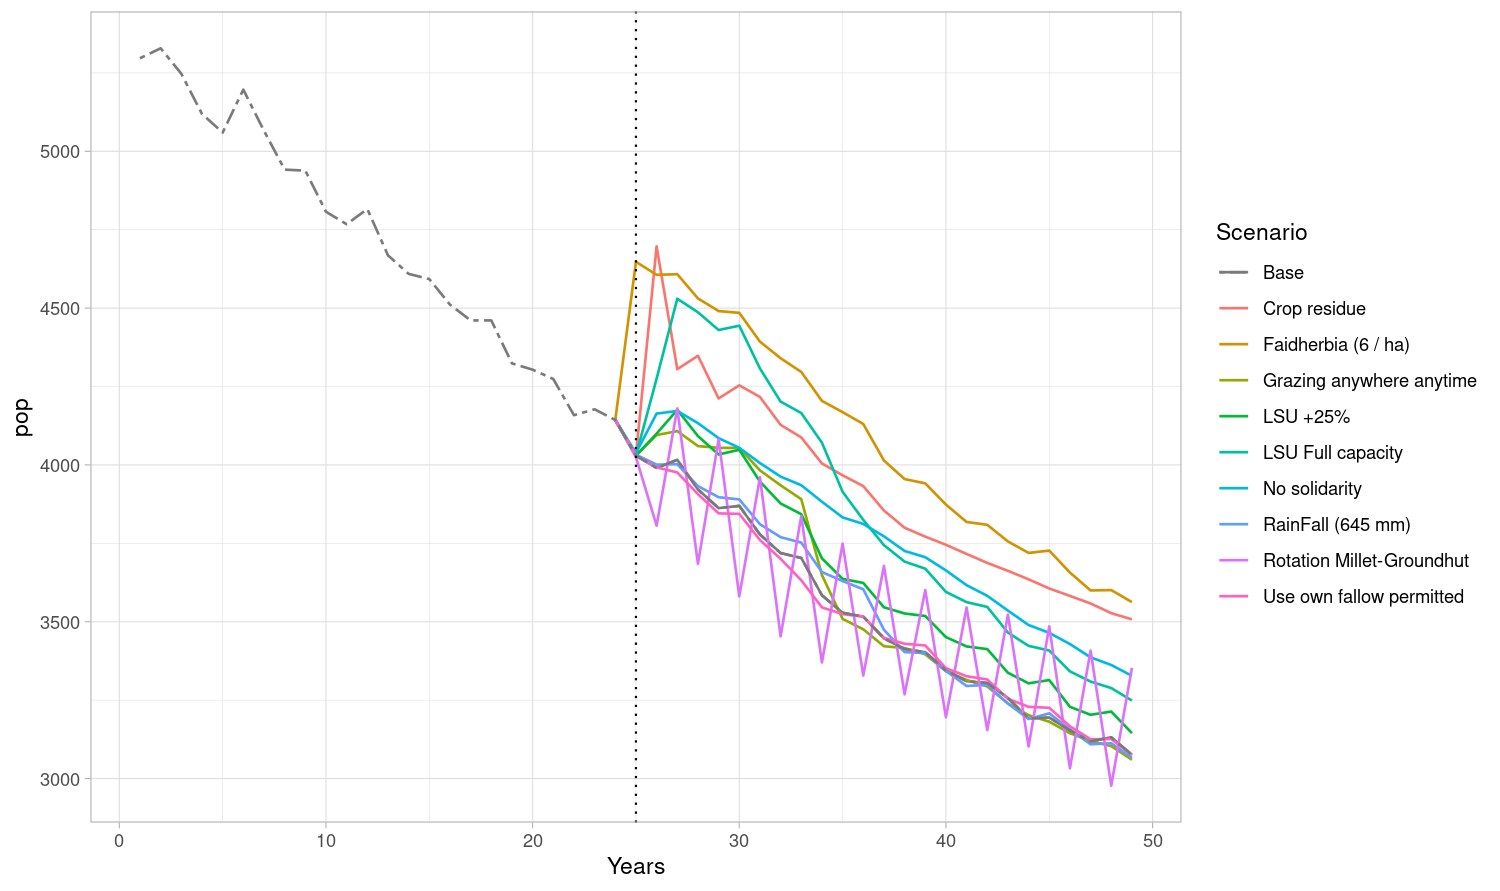

Source data for this figure (header and first rows):
Base, RainFall (645 mm), Faidherbia (6 / ha), LSU +25%, LSU Full capacity, Crop residue, Rotation Millet-Groundhut, Grazing anywhere anytime, No solidarity, Use own fallow permitted
5297, 5297, 5297, 5297, 5297, 5297, 5297, 5297, 5297, 5297
5328, 5328, 5328, 5328, 5328, 5328, 5328, 5328, 5328, 5328
5247, 5247, 5247, 5247, 5247, 5247, 5247, 5247, 5247, 5247
5119, 5119, 5119, 5119, 5119, 5119, 5119, 5119, 5119, 5119
5060, 5060, 5060, 5060, 5060, 5060, 5060, 5060, 5060, 5060
5197, 5197, 5197, 5197, 5197, 5197, 5197, 5197, 5197, 5197
5065, 5065, 5065, 5065, 5065, 5065, 5065, 5065, 5065, 5065
4942, 4942, 4942, 4942, 4942, 4942, 4942, 4942, 4942, 4942
4938, 4938, 4938, 4938, 4938, 4938, 4938, 4938, 4938, 4938
4807, 4807, 4807, 4807, 4807, 4807, 4807, 4807, 4807, 4807
4768, 4768, 4768, 4768, 4768, 4768, 4768, 4768, 4768, 4768
4816, 4816, 4816, 4816, 4816, 4816, 4816, 4816, 4816, 4816
4668, 4668, 4668, 4668, 4668, 4668, 4668, 4668, 4668, 4668
4609, 4609, 4609, 4609, 4609, 4609, 4609, 4609, 4609, 4609
4593, 4593, 4593, 4593, 4593, 4593, 4593, 4593, 4593, 4593
4511, 4511, 4511, 4511, 4511, 4511, 4511, 4511, 4511, 4511
4461, 4461, 4461, 4461, 4461, 4461, 4461, 4461, 4461, 4461
4461, 4461, 4461, 4461, 4461, 4461, 4461, 4461, 4461, 4461
4324, 4324, 4324, 4324, 4324, 4324, 4324, 4324, 4324, 4324
4304, 4304, 4304, 4304, 4304, 4304, 4304, 4304, 4304, 4304
4274, 4274, 4274, 4274, 4274, 4274, 4274, 4274, 4274, 4274
4159, 4159, 4159, 4159, 4159, 4159, 4159, 4159, 4159, 4159
4177, 4177, 4177, 4177, 4177, 4177, 4177, 4177, 4177, 4177
4143, 4143, 4143, 4143, 4143, 4143, 4143, 4143, 4143, 4143
4030, 4033, 4648, 4030, 4030, 4030, 4025, 4030, 4038, 4028
3990, 4001, 4606, 4100, 4275, 4697, 3806, 4095, 4164, 3992
4016, 4002, 4608, 4176, 4530, 4305, 4180, 4108, 4172, 3976
3922, 3932, 4531, 4092, 4487, 4348, 3685, 4060, 4133, 3907
3862, 3897, 4491, 4033, 4430, 4212, 4082, 4054, 4085, 3845
3869, 3890, 4485, 4048, 4444, 4254, 3581, 4054, 4054, 3844
3778, 3811, 4393, 3947, 4308, 4217, 3961, 3983, 4006, 3760
3719, 3770, 4340, 3877, 4202, 4128, 3453, 3935, 3963, 3701
3703, 3752, 4296, 3843, 4165, 4087, 3837, 3891, 3935, 3632
3584, 3658, 4204, 3702, 4071, 4005, 3370, 3649, 3883, 3546
3528, 3630, 4168, 3637, 3914, 3967, 3749, 3509, 3833, 3524
3516, 3603, 4131, 3624, 3825, 3932, 3328, 3476, 3812, 3516
3447, 3474, 4014, 3546, 3744, 3855, 3678, 3422, 3772, 3449
3413, 3403, 3955, 3526, 3692, 3800, 3268, 3416, 3726, 3430
3403, 3400, 3941, 3518, 3669, 3771, 3601, 3396, 3706, 3424
3345, 3343, 3874, 3451, 3595, 3745, 3195, 3342, 3664, 3352
3310, 3295, 3818, 3421, 3562, 3716, 3545, 3314, 3616, 3326
3305, 3299, 3809, 3413, 3547, 3687, 3154, 3294, 3583, 3316
3257, 3239, 3756, 3337, 3465, 3662, 3523, 3239, 3535, 3254
3191, 3190, 3719, 3304, 3423, 3635, 3102, 3202, 3489, 3229
3194, 3208, 3727, 3314, 3408, 3606, 3485, 3181, 3464, 3226
3153, 3157, 3657, 3229, 3342, 3582, 3033, 3144, 3429, 3167
3118, 3109, 3600, 3203, 3309, 3558, 3408, 3120, 3386, 3125
3132, 3113, 3601, 3214, 3288, 3527, 2977, 3103, 3362, 3126
3075, 3066, 3563, 3145, 3249, 3507, 3353, 3060, 3327, 3075
